Image classification data set "datasets" (ncwillis/Computer-Vision---Hand-Gesture-Recognition on GitHub). Class labels (6): fist, ok train, peace, rad, thumbs up, wave.

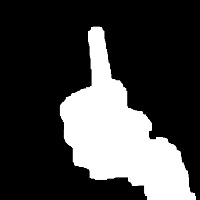
Label: thumbs up

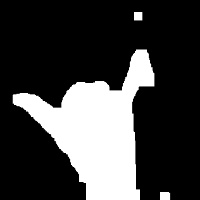
Label: rad

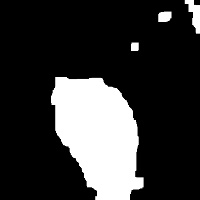
Label: fist

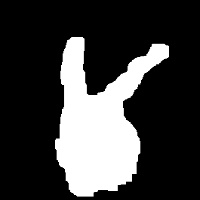
Label: peace

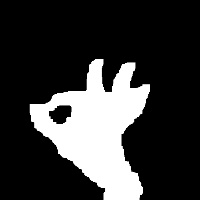
Label: ok train

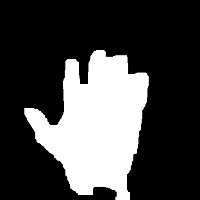
Label: wave
